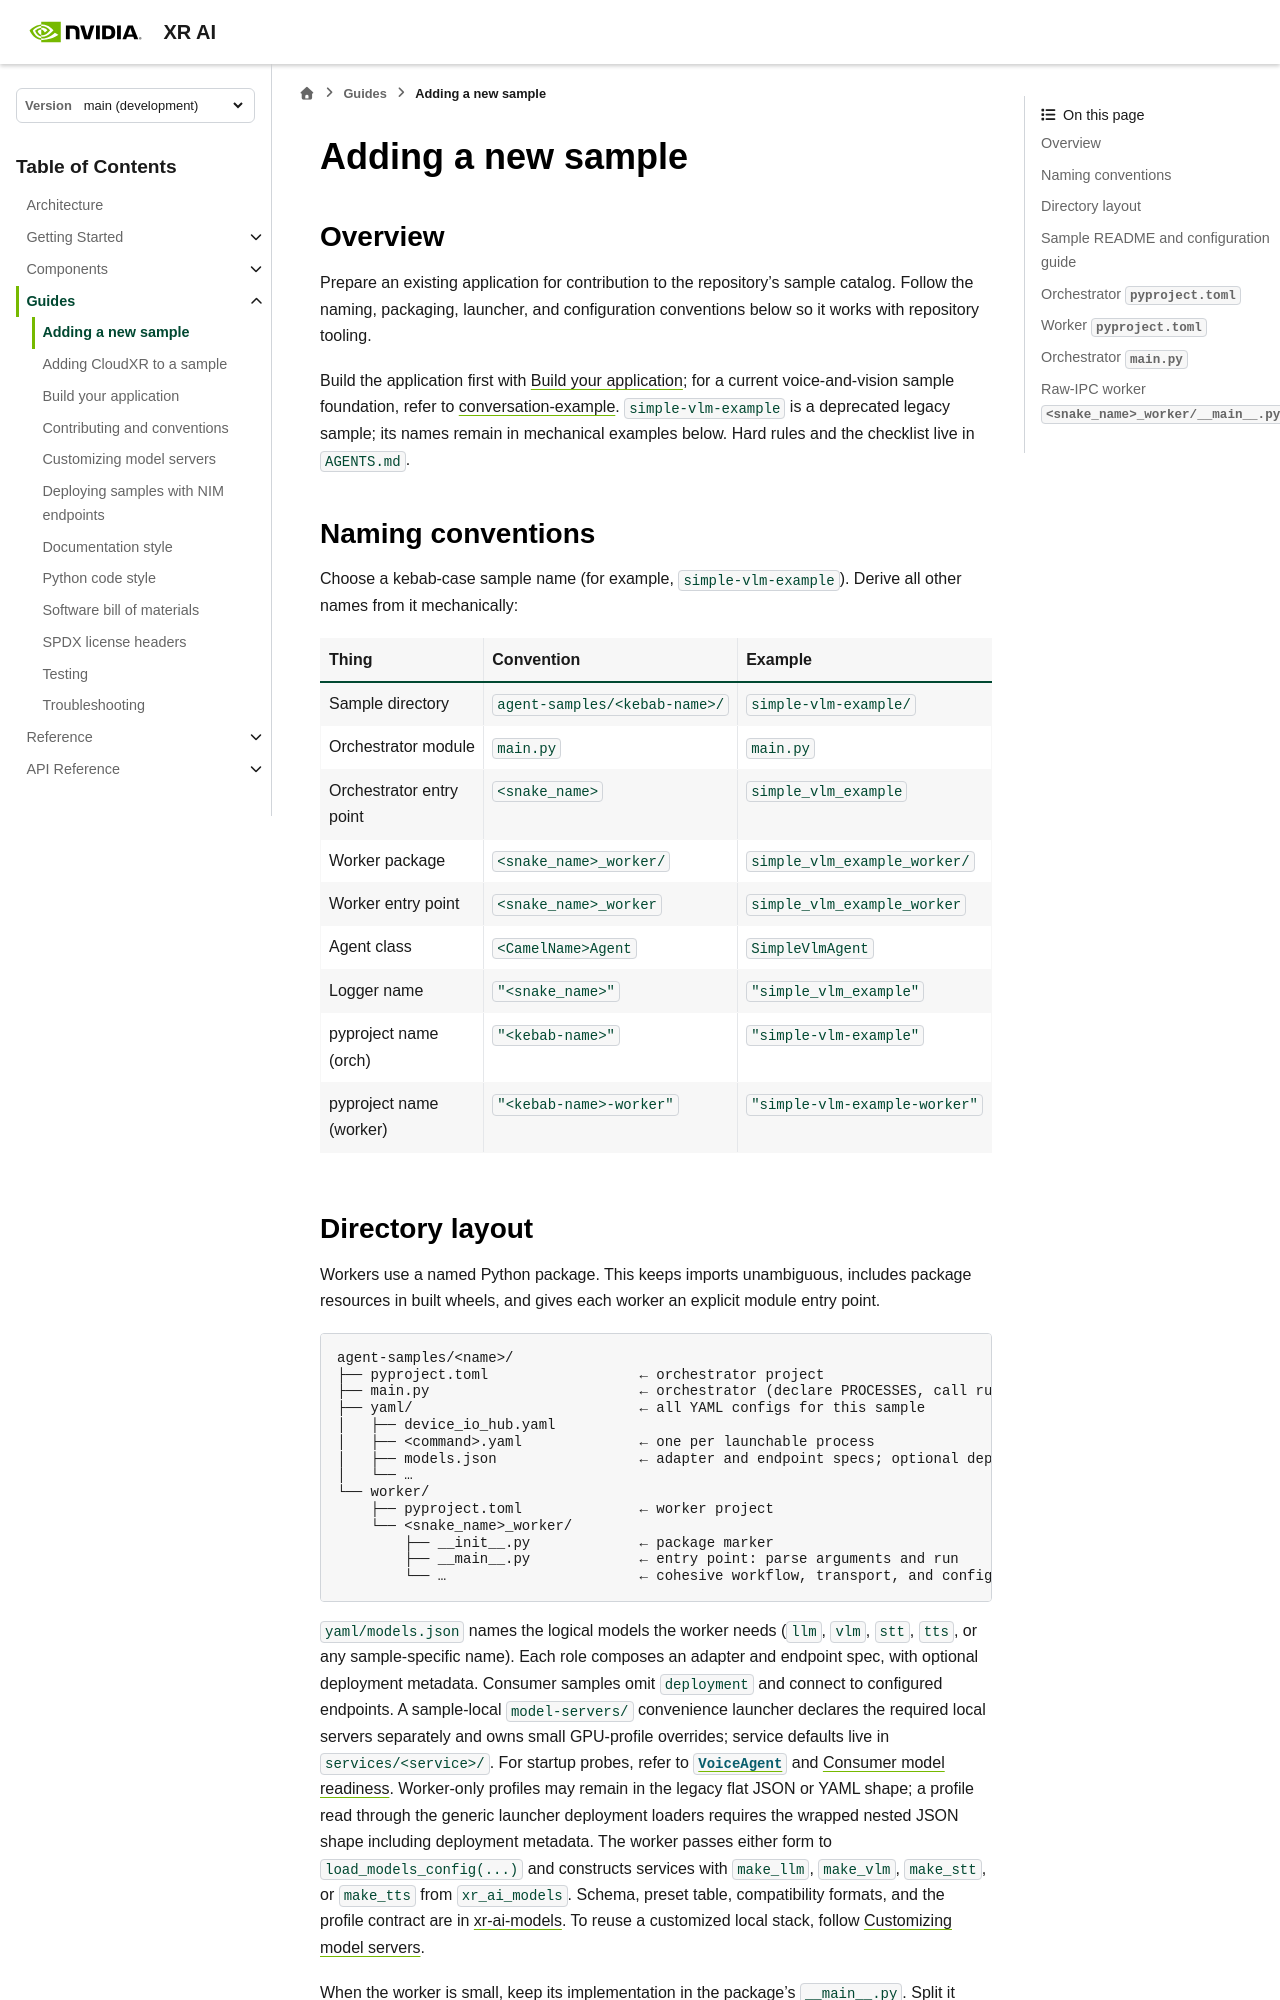

repository: NVIDIA/xr-ai · page: latest/guides/adding-a-sample.html · generator: sphinx

<!--
  SPDX-FileCopyrightText: Copyright (c) 2026 NVIDIA CORPORATION & AFFILIATES. All rights reserved.
  SPDX-License-Identifier: Apache-2.0
-->

# Adding a new sample

## Overview

Prepare an existing application for contribution to the repository's sample
catalog. Follow the naming, packaging, launcher, and configuration conventions
below so it works with repository tooling.

Build the application first with {doc}`building-your-app`; for a current
voice-and-vision sample foundation, refer to
{doc}`conversation-example </reference/conversation-example>`.
`simple-vlm-example` is a deprecated legacy sample; its names remain in
mechanical examples below. Hard rules and the checklist live in `AGENTS.md`.

## Naming conventions

Choose a kebab-case sample name (for example, `simple-vlm-example`).
Derive all other names from it mechanically:

| Thing | Convention | Example |
|---|---|---|
| Sample directory | `agent-samples/<kebab-name>/` | `simple-vlm-example/` |
| Orchestrator module | `main.py` | `main.py` |
| Orchestrator entry point | `<snake_name>` | `simple_vlm_example` |
| Worker package | `<snake_name>_worker/` | `simple_vlm_example_worker/` |
| Worker entry point | `<snake_name>_worker` | `simple_vlm_example_worker` |
| Agent class | `<CamelName>Agent` | `SimpleVlmAgent` |
| Logger name | `"<snake_name>"` | `"simple_vlm_example"` |
| pyproject name (orch) | `"<kebab-name>"` | `"simple-vlm-example"` |
| pyproject name (worker) | `"<kebab-name>-worker"` | `"simple-vlm-example-worker"` |
